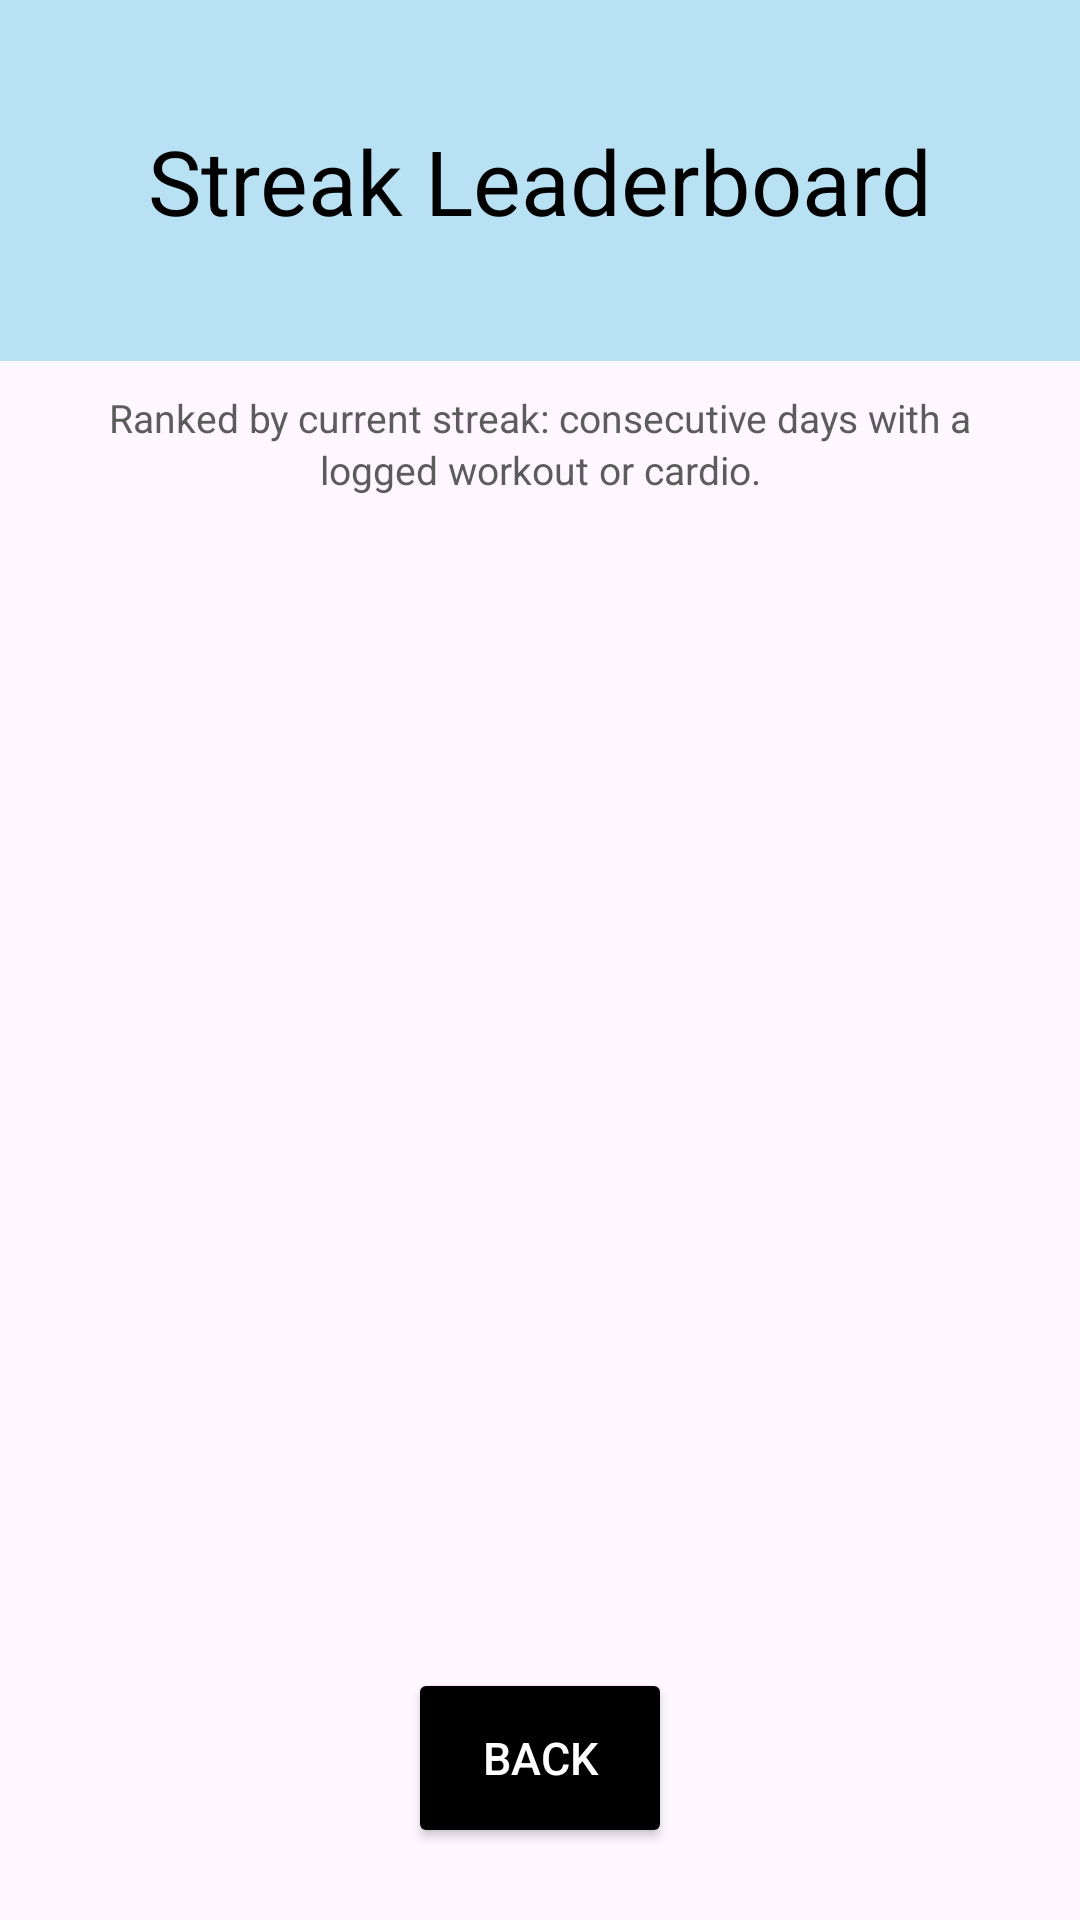

Write the Android layout XML for this screen, with the resource values it uses.
<!-- AndroidManifest.xml: application theme Theme.Exercise -->
<!-- res/layout/activity_leaderboard.xml -->
<?xml version="1.0" encoding="utf-8"?>
<RelativeLayout xmlns:android="http://schemas.android.com/apk/res/android"
    android:layout_width="match_parent"
    android:layout_height="match_parent">

    <TextView
        android:id="@+id/title"
        android:layout_width="match_parent"
        android:layout_height="wrap_content"
        android:background="@color/light_blue"
        android:padding="40dp"
        android:text="@string/leaderboard_title"
        android:textAlignment="center"
        android:textColor="#000"
        android:textSize="30sp" />

    <TextView
        android:id="@+id/leaderboard_caption"
        android:layout_width="match_parent"
        android:layout_height="wrap_content"
        android:layout_below="@id/title"
        android:gravity="center"
        android:lineSpacingMultiplier="1.12"
        android:paddingHorizontal="20dp"
        android:paddingTop="10dp"
        android:paddingBottom="12dp"
        android:text="@string/leaderboard_caption"
        android:textColor="@color/text_muted"
        android:textSize="13sp" />

    <Button
        android:id="@+id/back"
        android:layout_width="wrap_content"
        android:layout_height="60dp"
        android:layout_alignParentBottom="true"
        android:layout_centerHorizontal="true"
        android:layout_marginBottom="24dp"
        android:backgroundTint="@color/black"
        android:text="@string/back"
        android:textColor="#FFFFFF"
        android:textSize="15sp" />

    <ListView
        android:id="@+id/leaderboard_list"
        android:layout_width="match_parent"
        android:layout_height="match_parent"
        android:layout_above="@id/back"
        android:layout_below="@id/leaderboard_caption"
        android:clipToPadding="false"
        android:divider="@android:color/darker_gray"
        android:dividerHeight="1dp"
        android:paddingHorizontal="8dp"
        android:paddingBottom="8dp" />

    <TextView
        android:id="@+id/emptyMessage"
        android:layout_width="match_parent"
        android:layout_height="wrap_content"
        android:layout_above="@id/back"
        android:layout_below="@id/leaderboard_caption"
        android:gravity="center"
        android:padding="24dp"
        android:text="@string/leaderboard_empty"
        android:textSize="18sp"
        android:visibility="gone" />

</RelativeLayout>
<!-- resources referenced by this layout -->
<resources>
  <color name="black">#FF000000</color>
  <color name="light_blue">#b8e2f4</color>
  <color name="text_muted">#5C5C5C</color>
  <string name="back">Back</string>
  <string name="leaderboard_caption">Ranked by current streak: consecutive days with a logged workout or cardio.</string>
  <string name="leaderboard_empty">No streaks yet. Log a workout or cardio session to appear!</string>
  <string name="leaderboard_title">Streak Leaderboard</string>
  <style name="Theme.Exercise" parent="Base.Theme.Exercise" />
  <style name="Base.Theme.Exercise" parent="Theme.Material3.DayNight.NoActionBar">
          
          
      </style>
</resources>
